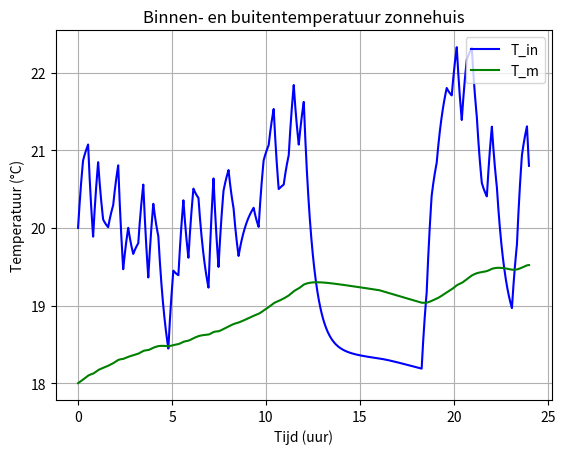
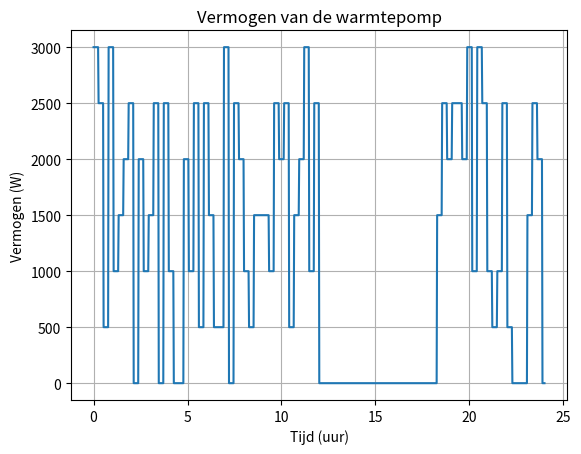

Python code for these plots, in order:
#model warmtecircuit per 1.6 minuten
import numpy as np
import matplotlib.pyplot as plt
import random
#functions
def create_p_data(n):
    P_data = []
    N = n/(10)
    for _ in range(int(N)):
        random_num = random.randint(0, 6)
        P_data.extend([random_num] * 10)
    return P_data
# Define parameters
t0 = 0
t_end = 24*60*60 #aantal seconden in een dag
n = 15*60 #aantal stappen = aantal minuten * 60 seconden
h = (t_end-t0)/(n) #stapgrootte, dag wordt opgedeeld in 96 stukken dus er wordt elke 15 minuten een stap gezet
T_in_0 = 20 + 273.15
T_m_0 = 18 + 273.15
K_stop = 1000
# Parameters equations
C_i = 2.44*10**6
C_m = 9.40*10**7
R_i = 8.64*10**(-4)
R_e = 1.05*10**(-2)
R_vent = 7.98*10**(-3)
gA = 12
frad = 0.3

P_in = np.zeros(n)
P_data1 = create_p_data(n/2)
P_data1 = list(P_data1)
for i in range(int(n/4)):
    P_data1 += [0]
P_data2 = create_p_data(int(n/4))
P_data1 += list(P_data2)
#vul P_data tot lengte gelijk aan n
while len(P_data1) < n:
    P_data1 += [0]
print(P_data1)
#fill P_in with the values of P_data, each value is multiplied by 1500
for i in range(n):
    P_in[i] = P_data1[i] * 500
print(P_in)
CoP = 3
S_rad = []
#Maak een lijst S_rad met lengte n en vul deze met waarden tussen 0 en 100, normaal verdeeld rond het middelste element
for i in range(int(n/3)):
    S_rad += [0]
for i in range(int(n/3)):
    S_rad += [80]
for i in range(int(n/3)):
    S_rad += [0]
while len(S_rad) < n:
    S_rad += [0]
print(S_rad)
#
t = np.linspace(t0,t_end, n)
T_in = np.zeros([n])
T_m = np.zeros([n])
T_in[0] = T_in_0
T_m[0] = T_m_0
T_out = [10+273.15]
for i in range(60**3):
    T_out += [10+273.15]
for i in range(1,n):
    T_in[i] = T_in[i-1] + h * (1/C_i)*(P_in[i-1]*(1-frad)*CoP - (T_in[i-1]-T_out[i-1])/R_vent - (T_in[i-1]-T_m[i-1])/R_i)
    T_m[i] = T_m[i-1] + h * (1/C_m)*(P_in[i-1]*frad*CoP+gA*S_rad[i-1] - (T_m[i-1]-T_out[i-1])/R_e - (T_m[i-1]-T_in[i-1])/R_i)

plt.figure("Temperatuur")
plt.plot(t/(60*60),T_in-273.15,'b', label='T_in')
plt.plot(t/(60*60),T_m-273.15,'g', label='T_m')
plt.xlabel('Tijd (uur)')
plt.ylabel('Temperatuur (°C)')
plt.title('Binnen- en buitentemperatuur zonnehuis')
plt.grid()
plt.legend(loc='upper right')
plt.figure("Warmtepomp")
plt.plot(t/(60*60),P_in)
plt.xlabel('Tijd (uur)')
plt.ylabel('Vermogen (W)')
plt.title('Vermogen van de warmtepomp')
plt.grid()
plt.show()